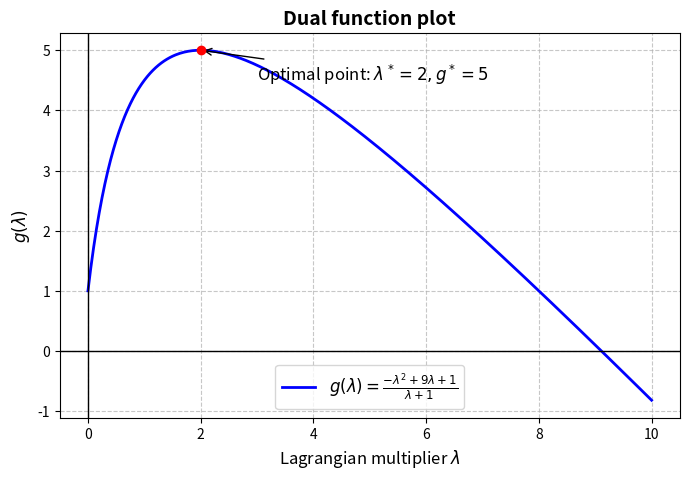

Recreate this plot in Python.
import numpy as np
import matplotlib.pyplot as plt

lam = np.linspace(0, 10, 400)

g_lam = (-lam**2 + 9*lam + 1) / (lam + 1)

plt.figure(figsize=(8, 5))
plt.plot(lam, g_lam, label=r'$g(\lambda) = \frac{-\lambda^2 + 9\lambda + 1}{\lambda + 1}$', color='blue', linewidth=2)

plt.scatter(2, 5, color='red', zorder=5)
plt.annotate(r'Optimal point: $\lambda^* = 2, g^* = 5$',
             xy=(2, 5), xytext=(3, 4.5),
             arrowprops=dict(facecolor='black', arrowstyle='->'),
             fontsize=12)

plt.title('Dual function plot', fontsize=14, fontweight='bold')
plt.xlabel(r'Lagrangian multiplier $\lambda$', fontsize=12)
plt.ylabel(r'$g(\lambda)$', fontsize=12)
plt.axhline(0, color='black', linewidth=1)
plt.axvline(0, color='black', linewidth=1)
plt.grid(True, linestyle='--', alpha=0.7)
plt.legend(fontsize=12)

plt.show()
